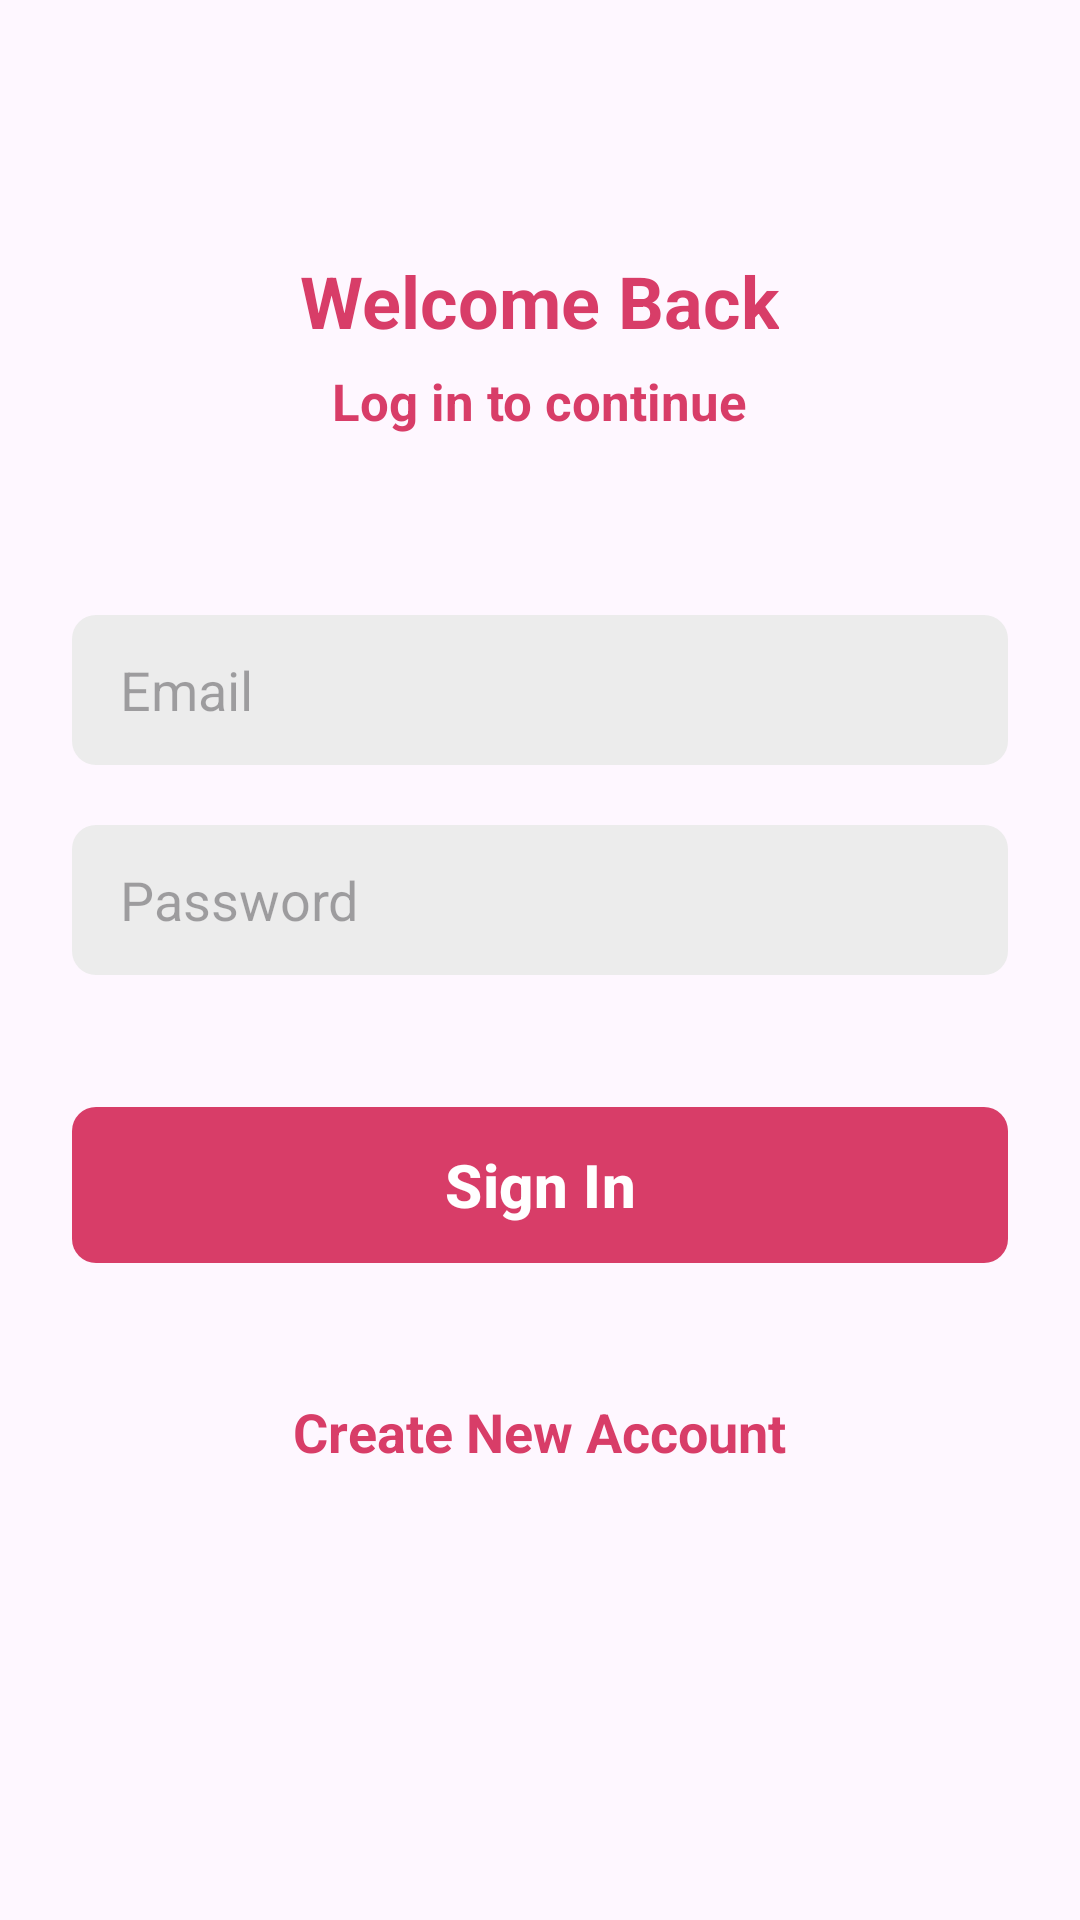

Here is an Android app screen rendered from its layout file. Give the layout XML and the strings, colors and styles it references.
<!-- AndroidManifest.xml: application theme Theme.ChatApp -->
<!-- res/layout/activity_sign_in.xml -->
<?xml version="1.0" encoding="utf-8"?>
<ScrollView xmlns:android="http://schemas.android.com/apk/res/android"
    xmlns:app="http://schemas.android.com/apk/res-auto"
    xmlns:tools="http://schemas.android.com/tools"
    android:id="@+id/main"
    android:layout_width="match_parent"
    android:layout_height="match_parent"
    android:clipToPadding="false"
    android:overScrollMode="never"
    android:padding="24dp"
    android:scrollbars="none"
    tools:context=".activities.SignInActivity">
    
    <LinearLayout
        android:layout_width="match_parent"
        android:layout_height="wrap_content"
        android:gravity="center_horizontal"
        android:orientation="vertical">

        <TextView
            android:layout_width="wrap_content"
            android:layout_height="wrap_content"
            android:layout_marginTop="60dp"
            android:text="@string/welcome_back"
            android:textColor="@color/primary"
            android:textSize="24sp"
            android:textStyle="bold"/>

        <TextView
            android:layout_width="wrap_content"
            android:layout_height="wrap_content"
            android:layout_marginTop="6dp"
            android:text="@string/log_in_to_continue"
            android:textColor="@color/primary"
            android:textSize="17sp"
            android:textStyle="bold"/>
        
        <EditText
            android:id="@+id/inputEmail"
            android:layout_width="match_parent"
            android:layout_height="50dp"
            android:layout_marginTop="60dp"
            android:hint="@string/email"
            android:background="@drawable/background_input"
            android:imeOptions="actionNext"
            android:importantForAutofill="no"
            android:inputType="textEmailAddress"
            android:paddingStart="16dp"
            android:paddingEnd="16dp"
            android:textColor="@color/primary_text"
            android:textSize="18sp"/>

        <EditText
            android:id="@+id/inputPassword"
            android:layout_width="match_parent"
            android:layout_height="50dp"
            android:layout_marginTop="20dp"
            android:hint="@string/password"
            android:background="@drawable/background_input"
            android:imeOptions="actionNext"
            android:importantForAutofill="no"
            android:inputType="textPassword"
            android:paddingStart="16dp"
            android:paddingEnd="16dp"
            android:textAlignment="gravity"
            android:textColor="@color/primary_text"
            android:textSize="18sp"/>

        <FrameLayout
            android:layout_width="match_parent"
            android:layout_height="wrap_content"
            android:layout_marginTop="20dp"
            android:animateLayoutChanges="true">

            <com.google.android.material.button.MaterialButton
                android:id="@+id/buttonSignIn"
                android:layout_width="match_parent"
                android:layout_height="60dp"
                android:layout_marginTop="20dp"
                android:text="@string/sign_in"
                android:textColor="@color/white"
                android:textSize="20sp"
                android:textStyle="bold"
                app:cornerRadius="8sp"/>

            <ProgressBar
                android:id="@+id/progressBar"
                android:layout_width="25dp"
                android:layout_height="25dp"
                android:layout_gravity="center"
                android:visibility="invisible"/>

        </FrameLayout>
        
        <TextView
            android:id="@+id/textCreateNewAccount"
            android:layout_width="wrap_content"
            android:layout_height="wrap_content"
            android:layout_marginTop="40dp"
            android:text="@string/create_new_account"
            android:textColor="@color/primary"
            android:textSize="18sp"
            android:textStyle="bold"/>

    </LinearLayout>

</ScrollView>
<!-- resources referenced by this layout -->
<resources>
  <color name="primary">#FFD83D68</color>
  <color name="primary_text">#212121</color>
  <color name="white">#FFFFFFFF</color>
  <!-- drawable background_input (drawable) -->
  <?xml version="1.0" encoding="utf-8"?>
  <shape xmlns:android="http://schemas.android.com/apk/res/android" android:shape="rectangle">
      <solid android:color="@color/input_background"/>
      <corners android:radius="8dp"/>
  </shape>
  <string name="create_new_account">Create New Account</string>
  <string name="email">Email</string>
  <string name="log_in_to_continue">Log in to continue</string>
  <string name="password">Password</string>
  <string name="sign_in">Sign In</string>
  <string name="welcome_back">Welcome Back</string>
  <style name="Theme.ChatApp" parent="Base.Theme.ChatApp" />
  <color name="input_background">#ECECEC</color>
  <style name="Base.Theme.ChatApp" parent="Theme.Material3.DayNight.NoActionBar">
          
          <item name="colorPrimary">@color/primary</item>
          <item name="android:statusBarColor">@color/primary</item>
          
      </style>
</resources>
